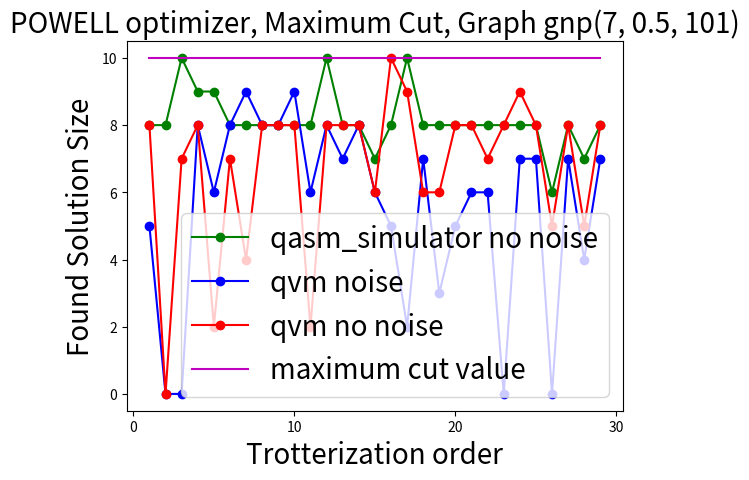

Generate this figure with matplotlib:
import matplotlib.pyplot as plt
import networkx as nx
import pylab
fig, ax = plt.subplots()

#ax = subplot(1,1,1)
#G = nx.gnp_random_graph(7, 0.5, 101)
#nx.draw(G, with_labels=True)
x = [1, 2, 3, 4, 5, 6, 7, 8, 9, 10, 11, 12, 13, 14, 15, 16, 17, 18, 19, 20, 21, 22, 23, 24, 25, 26, 27, 28, 29]
ibmqx = [8, 8, 10, 9, 9, 8, 8, 8, 8, 8, 8, 10, 8, 8, 7, 8, 10, 8, 8, 8, 8, 8, 8, 8, 8, 6, 8, 7, 8]

qvm_noise = [5, 0, 0, 8, 6, 8, 9, 8, 8, 9, 6, 8, 7, 8, 6, 5, 2, 7, 3, 5, 6, 6, 0, 7, 7, 0, 7, 4, 7]
qvm_no = [8, 0, 7, 8, 2, 7, 4, 8, 8, 8, 2, 8, 8, 8, 6, 10, 9, 6, 6, 8, 8, 7, 8, 9, 8, 5, 8, 5, 8]
y = []
for a in x:
	y.append(10)

#plt.plot(x, ibmqx, 'og-', label='qasm_simulator no noise')
#plt.plot(x, qvm_noise, 'ob-', label='qvm noise')
#plt.plot(x, qvm_no, 'or-', label='qvm no noise')
#plt.plot(x, y, 'm-', label='maximum cut value')
plt.title('POWELL optimizer, Maximum Cut, Graph gnp(7, 0.5, 101)', fontsize=20)
plt.plot(x, ibmqx, 'og-', label='qasm_simulator no noise')
plt.plot(x, qvm_noise, 'ob-', label='qvm noise')
plt.plot(x, qvm_no, 'or-', label='qvm no noise')
plt.plot(x, y, 'm-', label='maximum cut value')
plt.xlabel('Trotterization order', fontsize=20)
plt.ylabel('Found Solution Size', fontsize=20)
plt.legend(loc='upper right')

plt.rc('xtick')#, fontsize=20)
plt.rc('ytick')#, fontsize=20)
#font = {'family' : 'normal',
#        'weight' : 'bold',
#        'size'   : 20}
#font = {'size':20}
plt.rcParams.update({'font.size': 20})

#plt.legend(loc='upper right')
#import numpy as np
#import pylab
#x = np.linspace(0, 20, 1000)
#y1 = np.sin(x)
#y2 = np.cos(x)

#pylab.plot(x, y1, '-b', label='sine')
#pylab.plot(x, y2, '-r', label='cosine')
#pylab.legend(loc='upper left')
#pylab.ylim(-1.5, 2.0)
#pylab.show()
ax.legend()
plt.show()
